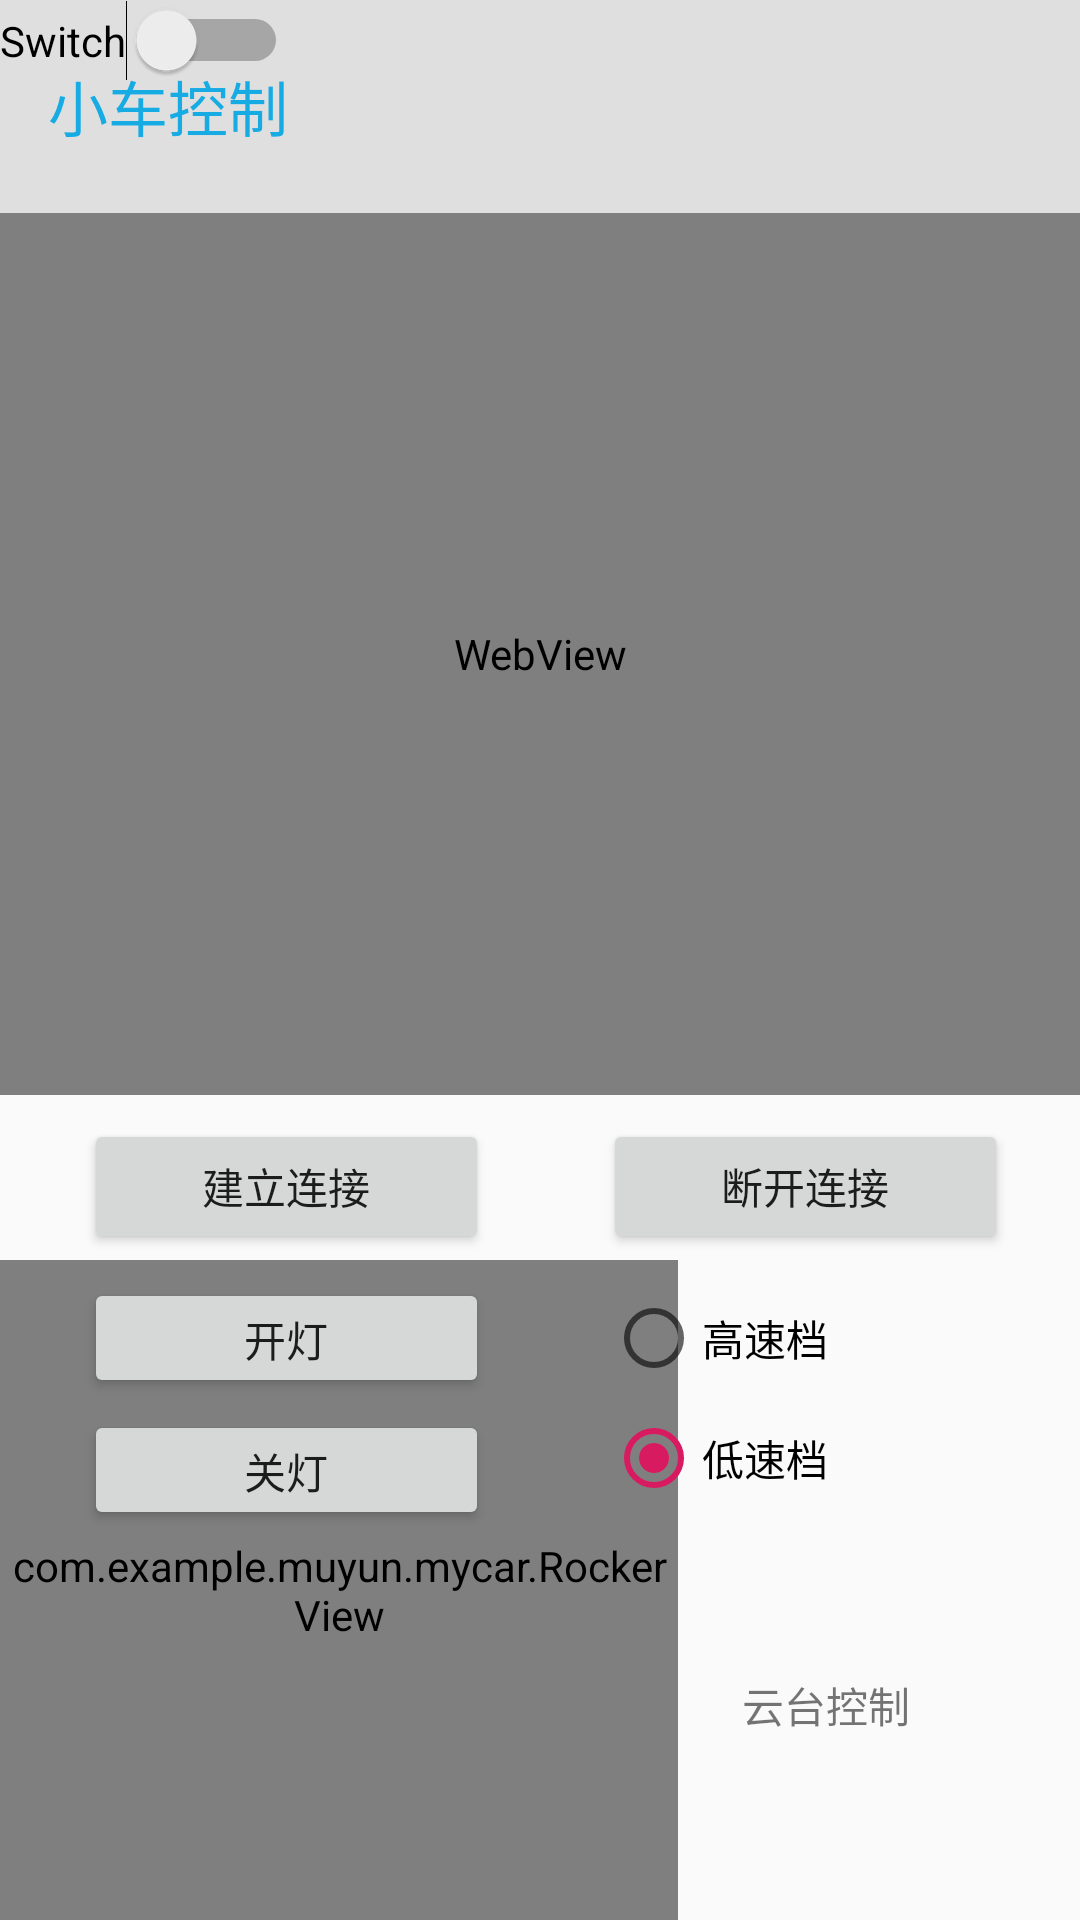

This screen was rendered from an Android layout file. Write that file and the resources it references.
<!-- AndroidManifest.xml: application theme AppTheme -->
<!-- res/layout/activity_control.xml -->
<?xml version="1.0" encoding="utf-8"?>
<android.support.constraint.ConstraintLayout xmlns:android="http://schemas.android.com/apk/res/android"
    xmlns:app="http://schemas.android.com/apk/res-auto"
    xmlns:tools="http://schemas.android.com/tools"
    android:layout_width="match_parent"
    android:layout_height="match_parent"
    tools:context=".ControlActivity"
    tools:layout_editor_absoluteY="25dp">

    <Button
        android:id="@+id/button10"
        android:layout_width="63dp"
        android:layout_height="94dp"
        android:layout_marginTop="8dp"
        android:layout_marginBottom="64dp"
        android:onClick="yuntairight"
        android:text="@string/right"
        android:textSize="40dp"
        app:layout_constraintBottom_toBottomOf="parent"
        app:layout_constraintEnd_toEndOf="parent"
        app:layout_constraintTop_toBottomOf="@+id/textView2"
        app:layout_constraintVertical_bias="1.0" />

    <com.example.muyun.mycar.RockerView
        android:id="@+id/yuntaiView"
        android:layout_width="226dp"
        android:layout_height="220dp"
        android:layout_alignParentBottom="true"
        android:layout_marginTop="8dp"
        app:layout_constraintBottom_toBottomOf="parent"
        app:layout_constraintStart_toStartOf="parent"
        app:layout_constraintTop_toBottomOf="@+id/radioGroup"
        app:layout_constraintVertical_bias="1.0" />

    <android.support.v7.widget.Toolbar
        android:id="@+id/control_toolbar"
        android:layout_width="0dp"
        android:layout_height="71dp"
        android:background="@color/colortoolbar"
        android:minHeight="?attr/actionBarSize"
        app:layout_constraintEnd_toEndOf="parent"
        app:layout_constraintStart_toStartOf="parent"
        app:layout_constraintTop_toTopOf="parent"
        app:title="@string/app_control"
        app:titleTextColor="@color/colorlightblue"
        tools:ignore="MissingConstraints">

    </android.support.v7.widget.Toolbar>

    <Button
        android:id="@+id/button9"
        android:layout_width="64dp"
        android:layout_height="94dp"
        android:layout_marginTop="8dp"
        android:layout_marginBottom="64dp"
        android:onClick="yuntaileft"
        android:text="@string/left"
        android:textSize="40dp"
        app:layout_constraintBottom_toBottomOf="parent"
        app:layout_constraintStart_toEndOf="@+id/yuntaiView"
        app:layout_constraintTop_toBottomOf="@+id/textView2"
        app:layout_constraintVertical_bias="1.0" />

    <TextView
        android:id="@+id/textView2"
        android:layout_width="wrap_content"
        android:layout_height="21dp"
        android:layout_marginStart="8dp"
        android:layout_marginLeft="8dp"
        android:layout_marginTop="52dp"
        android:layout_marginEnd="8dp"
        android:layout_marginRight="8dp"
        android:text="@string/yuntai"
        app:layout_constraintEnd_toEndOf="parent"
        app:layout_constraintHorizontal_bias="0.831"
        app:layout_constraintStart_toStartOf="parent"
        app:layout_constraintTop_toBottomOf="@+id/radioGroup" />

    <WebView
        android:id="@+id/webView"
        android:layout_width="0dp"
        android:layout_height="294dp"
        app:layout_constraintEnd_toEndOf="parent"
        app:layout_constraintStart_toStartOf="parent"
        app:layout_constraintTop_toBottomOf="@+id/control_toolbar" />

    <RadioGroup
        android:id="@+id/radioGroup"
        android:layout_width="134dp"
        android:layout_height="80dp"
        android:layout_marginTop="8dp"
        android:layout_marginEnd="24dp"
        android:layout_marginRight="24dp"
        android:checkedButton="@+id/lowspeed"
        android:longClickable="false"
        android:orientation="vertical"
        app:layout_constraintEnd_toEndOf="parent"
        app:layout_constraintTop_toBottomOf="@+id/button4">

        <RadioButton
            android:id="@+id/highspeed"
            android:layout_width="match_parent"
            android:layout_height="wrap_content"
            android:layout_weight="1"
            android:clickable="true"
            android:text="高速档" />

        <RadioButton
            android:id="@+id/lowspeed"
            android:layout_width="match_parent"
            android:layout_height="wrap_content"
            android:layout_weight="1"
            android:checked="true"
            android:clickable="true"
            android:text="低速档" />
    </RadioGroup>

    <Button
        android:id="@+id/button"
        android:layout_width="135dp"
        android:layout_height="45dp"
        android:layout_marginStart="28dp"
        android:layout_marginLeft="28dp"
        android:layout_marginTop="8dp"
        android:onClick="connect"
        android:text="建立连接"
        app:layout_constraintStart_toStartOf="parent"
        app:layout_constraintTop_toBottomOf="@+id/webView" />

    <Button
        android:id="@+id/button2"
        android:layout_width="135dp"
        android:layout_height="40dp"
        android:layout_marginStart="28dp"
        android:layout_marginLeft="28dp"
        android:layout_marginTop="8dp"
        android:onClick="open"
        android:text="开灯"
        app:layout_constraintStart_toStartOf="parent"
        app:layout_constraintTop_toBottomOf="@+id/button" />

    <Button
        android:id="@+id/button3"
        android:layout_width="135dp"
        android:layout_height="40dp"
        android:layout_marginStart="28dp"
        android:layout_marginLeft="28dp"
        android:layout_marginTop="4dp"
        android:onClick="close"
        android:text="关灯"
        app:layout_constraintStart_toStartOf="parent"
        app:layout_constraintTop_toBottomOf="@+id/button2" />

    <Button
        android:id="@+id/button4"
        android:layout_width="135dp"
        android:layout_height="45dp"
        android:layout_marginTop="8dp"
        android:layout_marginEnd="24dp"
        android:layout_marginRight="24dp"
        android:onClick="closeconnect"
        android:text="断开连接"
        app:layout_constraintEnd_toEndOf="parent"
        app:layout_constraintTop_toBottomOf="@+id/webView" />

    <Switch
        android:id="@+id/switch1"
        android:layout_width="wrap_content"
        android:layout_height="wrap_content"
        android:text="Switch"
        tools:layout_editor_absoluteX="170dp"
        tools:layout_editor_absoluteY="410dp" />


</android.support.constraint.ConstraintLayout>
<!-- resources referenced by this layout -->
<resources>
  <color name="colorlightblue">#17abe3</color>
  <color name="colortoolbar">#dfdfdf</color>
  <string name="app_control">小车控制</string>
  <string name="left">◀︎</string>
  <string name="right">▶︎</string>
  <string name="yuntai">云台控制</string>
  <style name="AppTheme" parent="Theme.AppCompat.Light.NoActionBar">
          
          <item name="colorPrimary">@color/colorPrimary</item>
          <item name="colorPrimaryDark">@color/colorlighgray</item>
          <item name="colorAccent">@color/colorAccent</item>
      </style>
  <color name="colorPrimary">#008577</color>
  <color name="colorlighgray">#dfdfdf</color>
  <color name="colorAccent">#D81B60</color>
</resources>
